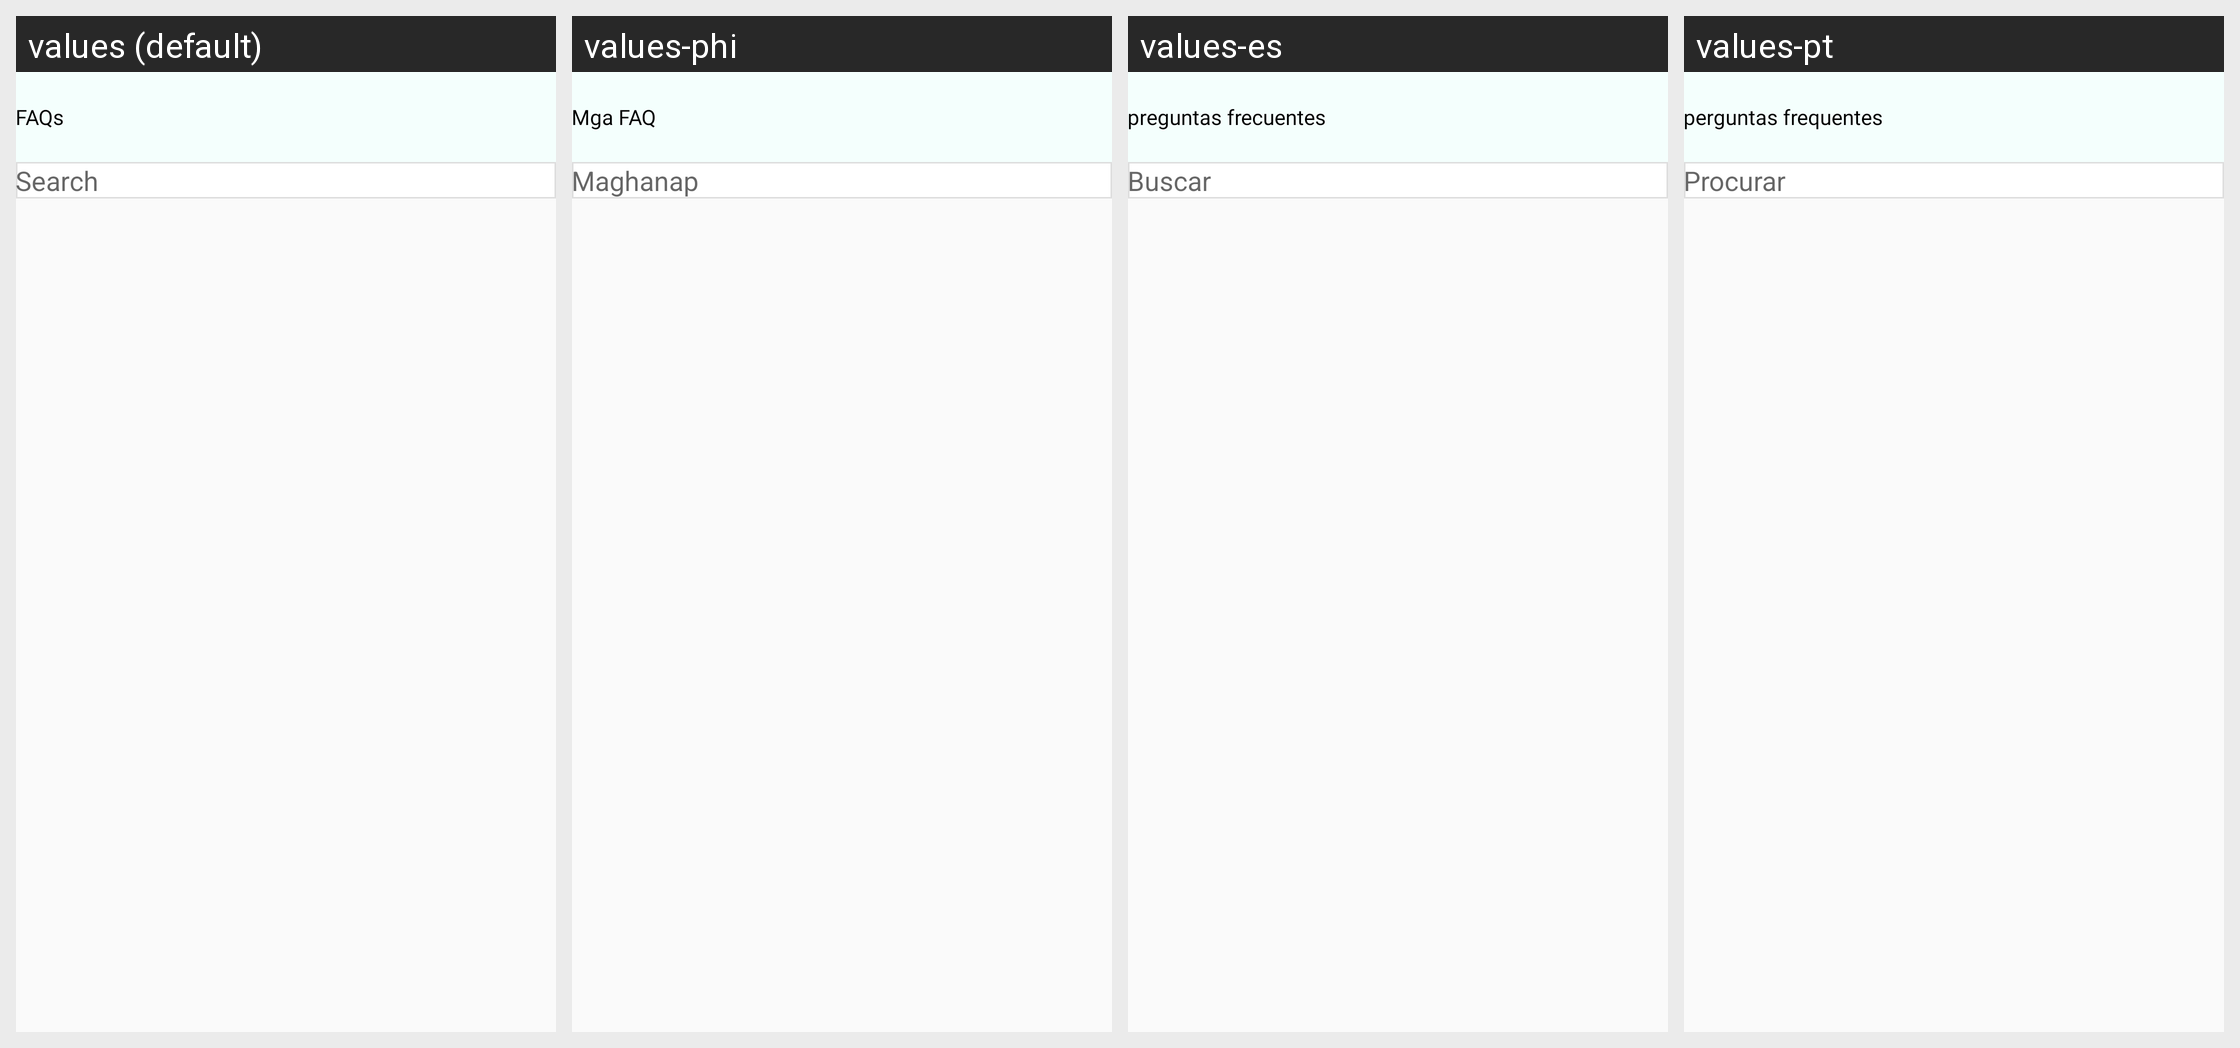

Translations of the strings shown on this Android screen, per locale in the grid:
Android screen res/layout/activity_faqactivity.xml rendered under 4 locales, left to right: values (default), values-phi, values-es, values-pt. Device: Nexus 5 (rendered at 1080×1920; each locale shown at half size, 540×960, under a caption strip naming it); theme Theme.CallisDairy.
Other locales in the repository, not shown: values-bn, values-de, values-enm, values-fr, values-hi, values-in, values-it, values-kn, values-nl, values-pl, values-ro, values-ru, values-ta, values-tr, values-vi, values-zh.
Strings drawn on this screen, with the default value and each locale's value (text and hints the layout hard-codes, and strings that could not be matched under every locale, appear in the picture but are not listed):

faqs
  values: FAQs
  values-phi: Mga FAQ
  values-es: preguntas frecuentes
  values-pt: perguntas frequentes

search
  values: Search
  values-phi: Maghanap
  values-es: Buscar
  values-pt: Procurar
